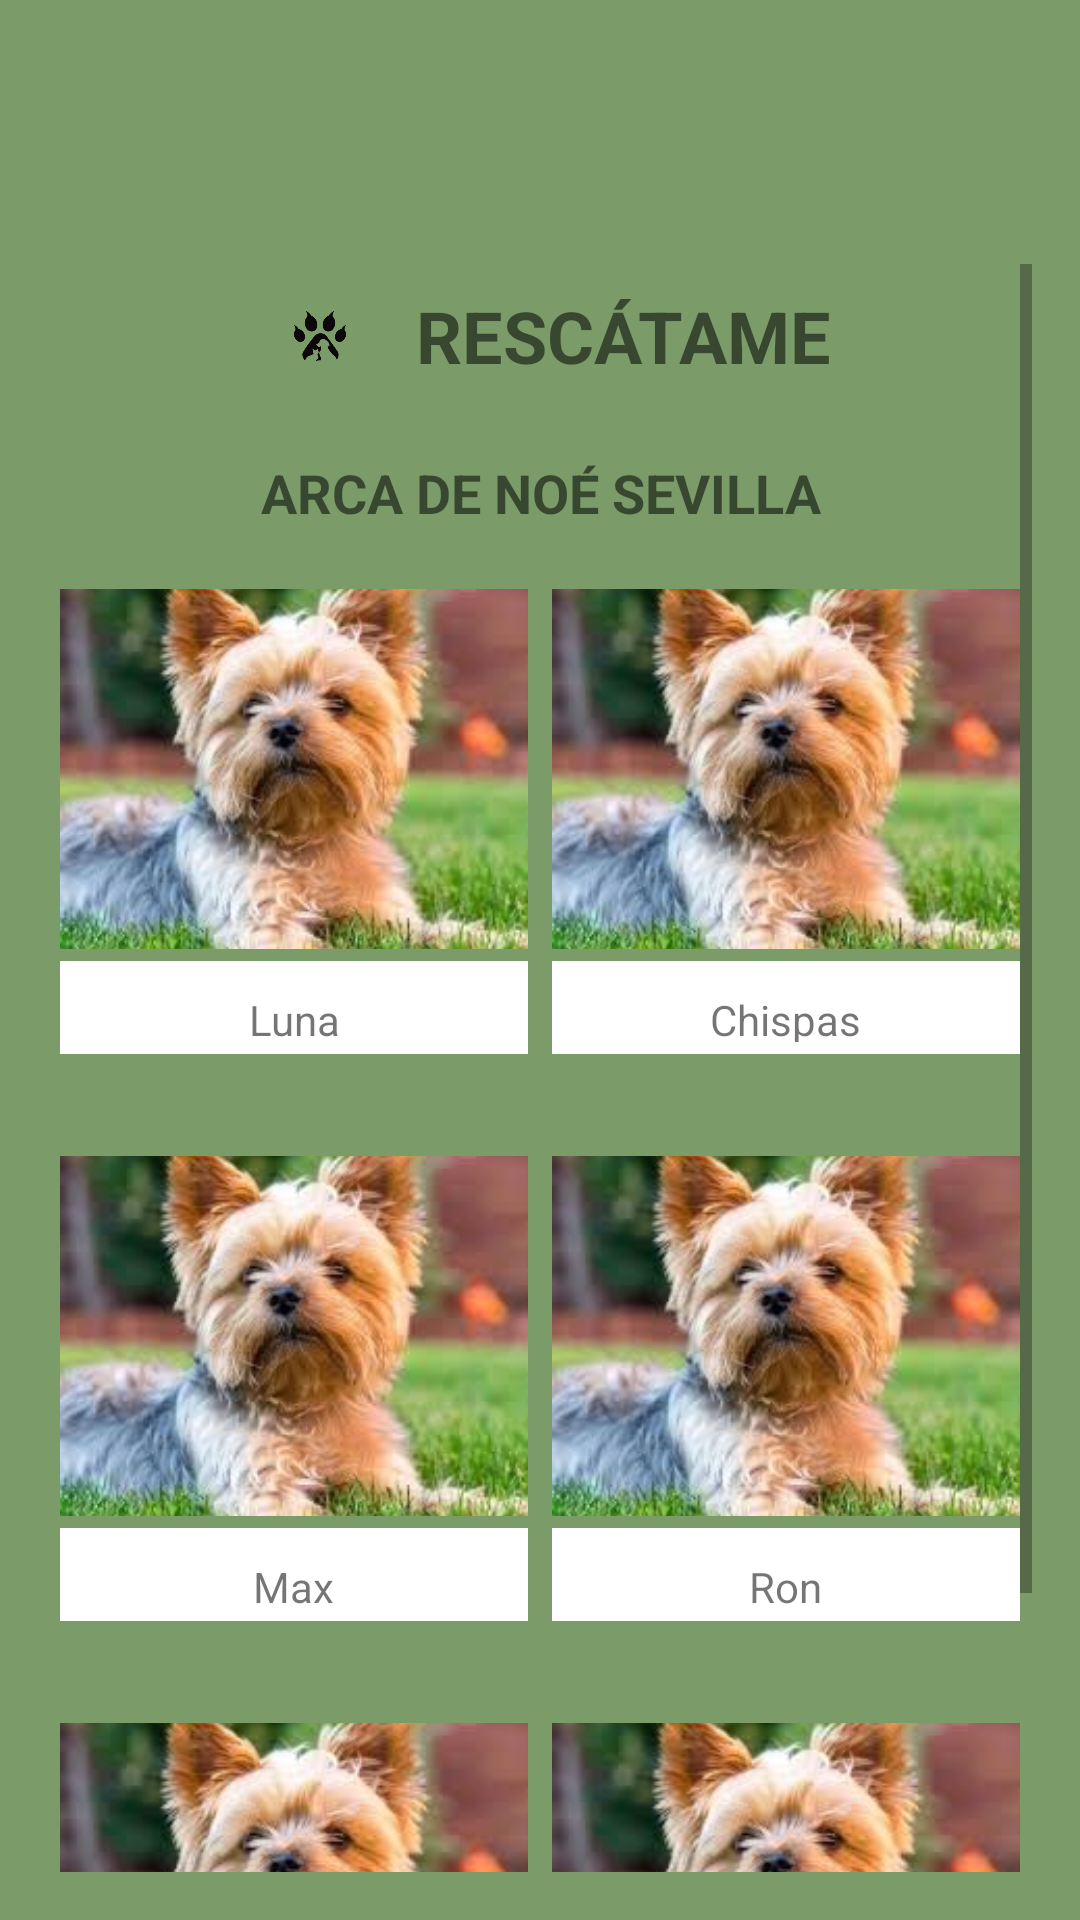

Android layout source for this screen:
<!-- AndroidManifest.xml: application theme Theme.Rescatame -->
<!-- res/layout/perros_layout.xml -->
<?xml version="1.0" encoding="utf-8"?>
<RelativeLayout xmlns:android="http://schemas.android.com/apk/res/android"
    android:id="@+id/main"
    android:layout_width="match_parent"
    android:layout_height="match_parent"
    android:background="#7B9B68">

    
    <ImageView
        android:id="@+id/btnVolver"
        android:layout_width="40dp"
        android:layout_height="40dp"
        android:layout_margin="16dp"
        android:src="@drawable/volver"
        android:contentDescription="Volver"
        android:layout_alignParentStart="true"
        android:layout_alignParentTop="true" />

    
    <ScrollView
        android:id="@+id/scrollContent"
        android:layout_width="match_parent"
        android:layout_height="match_parent"
        android:layout_above="@+id/bottomNavigationView"
        android:layout_below="@id/btnVolver"
        android:padding="16dp">

        <LinearLayout
            android:layout_width="match_parent"
            android:layout_height="wrap_content"
            android:orientation="vertical">

            
            <LinearLayout
                android:layout_width="match_parent"
                android:layout_height="wrap_content"
                android:orientation="horizontal"
                android:gravity="center">

                <ImageView
                    android:id="@+id/logoImage"
                    android:layout_width="48dp"
                    android:layout_height="48dp"
                    android:src="@drawable/logo"
                    android:layout_marginEnd="8dp" />

                <TextView
                    android:id="@+id/titleRescatame"
                    android:layout_width="wrap_content"
                    android:layout_height="wrap_content"
                    android:text="RESCÁTAME"
                    android:textSize="24sp"
                    android:textStyle="bold" />
            </LinearLayout>

            
            <TextView
                android:id="@+id/associationName"
                android:layout_width="match_parent"
                android:layout_height="wrap_content"
                android:text="ARCA DE NOÉ SEVILLA"
                android:textAlignment="center"
                android:textSize="18sp"
                android:textStyle="bold"
                android:layout_marginTop="16dp"
                android:layout_marginBottom="16dp" />

            
            <GridLayout
                android:layout_width="match_parent"
                android:layout_height="wrap_content"
                android:columnCount="2"
                android:rowCount="3"
                android:orientation="horizontal"
                android:alignmentMode="alignMargins"
                android:rowOrderPreserved="false"
                android:useDefaultMargins="true">

                
                <LinearLayout
                    android:layout_width="0dp"
                    android:layout_height="wrap_content"
                    android:orientation="vertical"
                    android:layout_marginBottom="30dp"
                    android:layout_columnWeight="1">

                    <ImageView
                        android:layout_width="match_parent"
                        android:layout_height="120dp"
                        android:scaleType="centerCrop"
                        android:src="@drawable/animal_image" />

                    <LinearLayout
                        android:layout_width="match_parent"
                        android:layout_height="wrap_content"
                        android:orientation="horizontal"
                        android:gravity="center"
                        android:background="#FFFFFF"
                        android:padding="4dp"
                        android:layout_marginTop="4dp">

                        <TextView
                            android:layout_width="wrap_content"
                            android:layout_height="wrap_content"
                            android:text="Luna"
                            android:textAlignment="center"
                            android:layout_marginTop="4dp" />
                    </LinearLayout>
                </LinearLayout>

                
                <LinearLayout
                    android:layout_width="0dp"
                    android:layout_height="wrap_content"
                    android:orientation="vertical"
                    android:layout_marginBottom="30dp"
                    android:layout_columnWeight="1">

                    <ImageView
                        android:layout_width="match_parent"
                        android:layout_height="120dp"
                        android:scaleType="centerCrop"
                        android:src="@drawable/animal_image" />

                    <LinearLayout
                        android:layout_width="match_parent"
                        android:layout_height="wrap_content"
                        android:orientation="horizontal"
                        android:gravity="center"
                        android:background="#FFFFFF"
                        android:padding="4dp"
                        android:layout_marginTop="4dp">

                        <TextView
                            android:layout_width="wrap_content"
                            android:layout_height="wrap_content"
                            android:text="Chispas"
                            android:textAlignment="center"
                            android:layout_marginTop="4dp" />
                    </LinearLayout>
                </LinearLayout>

                
                <LinearLayout
                    android:layout_width="0dp"
                    android:layout_height="wrap_content"
                    android:orientation="vertical"
                    android:layout_marginBottom="30dp"
                    android:layout_columnWeight="1">

                    <ImageView
                        android:layout_width="match_parent"
                        android:layout_height="120dp"
                        android:scaleType="centerCrop"
                        android:src="@drawable/animal_image" />

                    <LinearLayout
                        android:layout_width="match_parent"
                        android:layout_height="wrap_content"
                        android:orientation="horizontal"
                        android:gravity="center"
                        android:background="#FFFFFF"
                        android:padding="4dp"
                        android:layout_marginTop="4dp">

                        <TextView
                            android:layout_width="wrap_content"
                            android:layout_height="wrap_content"
                            android:text="Max"
                            android:textAlignment="center"
                            android:layout_marginTop="4dp" />
                    </LinearLayout>
                </LinearLayout>

                
                <LinearLayout
                    android:layout_width="0dp"
                    android:layout_height="wrap_content"
                    android:orientation="vertical"
                    android:layout_marginBottom="30dp"
                    android:layout_columnWeight="1">

                    <ImageView
                        android:layout_width="match_parent"
                        android:layout_height="120dp"
                        android:scaleType="centerCrop"
                        android:src="@drawable/animal_image" />

                    <LinearLayout
                        android:layout_width="match_parent"
                        android:layout_height="wrap_content"
                        android:orientation="horizontal"
                        android:gravity="center"
                        android:background="#FFFFFF"
                        android:padding="4dp"
                        android:layout_marginTop="4dp">

                        <TextView
                            android:layout_width="wrap_content"
                            android:layout_height="wrap_content"
                            android:text="Ron"
                            android:textAlignment="center"
                            android:layout_marginTop="4dp" />
                    </LinearLayout>
                </LinearLayout>

                
                <LinearLayout
                    android:layout_width="0dp"
                    android:layout_height="wrap_content"
                    android:orientation="vertical"
                    android:layout_marginBottom="30dp"
                    android:layout_columnWeight="1">

                    <ImageView
                        android:id="@+id/imageToto"
                        android:layout_width="match_parent"
                        android:layout_height="120dp"
                        android:scaleType="centerCrop"
                        android:src="@drawable/animal_image" />

                    <LinearLayout
                        android:layout_width="match_parent"
                        android:layout_height="wrap_content"
                        android:orientation="horizontal"
                        android:gravity="center"
                        android:background="#FFFFFF"
                        android:padding="4dp"
                        android:layout_marginTop="4dp">

                        <TextView
                            android:layout_width="wrap_content"
                            android:layout_height="wrap_content"
                            android:text="Totó"
                            android:textAlignment="center"
                            android:layout_marginTop="4dp" />
                    </LinearLayout>
                </LinearLayout>

                
                <LinearLayout
                    android:layout_width="0dp"
                    android:layout_height="wrap_content"
                    android:orientation="vertical"
                    android:layout_marginBottom="30dp"
                    android:layout_columnWeight="1">

                    <ImageView
                        android:layout_width="match_parent"
                        android:layout_height="120dp"
                        android:scaleType="centerCrop"
                        android:src="@drawable/animal_image" />

                    <LinearLayout
                        android:layout_width="match_parent"
                        android:layout_height="wrap_content"
                        android:orientation="horizontal"
                        android:gravity="center"
                        android:background="#FFFFFF"
                        android:padding="4dp"
                        android:layout_marginTop="4dp">

                        <TextView
                            android:layout_width="wrap_content"
                            android:layout_height="wrap_content"
                            android:text="Luna"
                            android:textAlignment="center"
                            android:layout_marginTop="4dp" />
                    </LinearLayout>
                </LinearLayout>
            </GridLayout>
        </LinearLayout>
    </ScrollView>
</RelativeLayout>
<!-- resources referenced by this layout -->
<resources>
  <!-- drawable animal_image: png bitmap (drawable, 9632 bytes) -->
  <!-- drawable logo: png bitmap (drawable, 35768 bytes) -->
  <style name="Theme.Rescatame" parent="Theme.AppCompat.Light.NoActionBar">
          <item name="colorPrimary">@color/purple_500</item>
          <item name="colorPrimaryDark">@color/purple_700</item>
          <item name="colorAccent">@color/teal_200</item>
      </style>
  <color name="purple_500">#FF6200EE</color>
  <color name="purple_700">#FF3700B3</color>
  <color name="teal_200">#FF03DAC5</color>
</resources>
